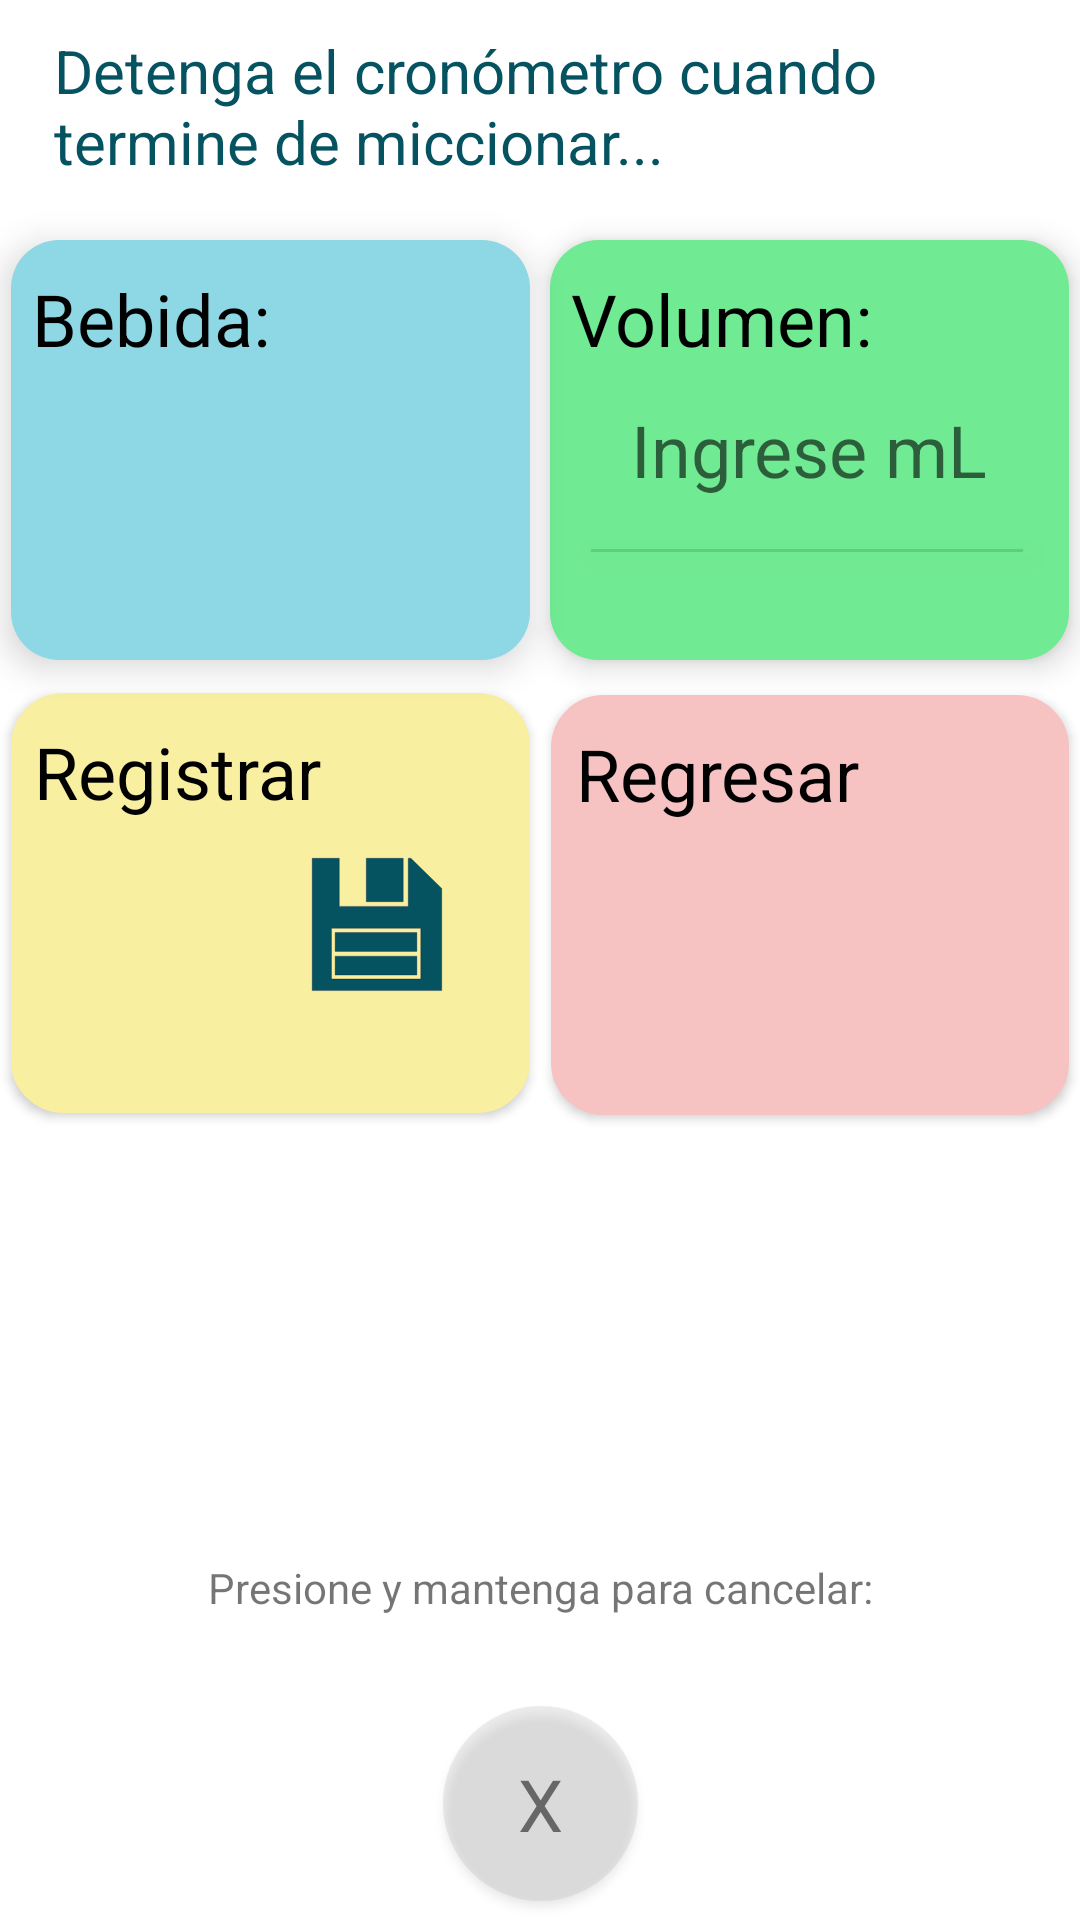

Reconstruct the res/layout file that produces this screen, plus the resources it refers to.
<!-- AndroidManifest.xml: application theme Theme.DiarioMiccional_PD -->
<!-- res/layout/activity_ingesta.xml -->
<?xml version="1.0" encoding="utf-8"?>
<androidx.constraintlayout.widget.ConstraintLayout xmlns:android="http://schemas.android.com/apk/res/android"
    xmlns:app="http://schemas.android.com/apk/res-auto"
    xmlns:tools="http://schemas.android.com/tools"
    android:layout_width="match_parent"
    android:layout_height="match_parent">

    <Button
        android:id="@+id/button_cancel_ingesta"
        android:layout_width="65dp"
        android:layout_height="65dp"
        android:layout_marginTop="182dp"
        android:background="@drawable/circle_gray"
        android:gravity="center"
        android:text="X"
        android:textAllCaps="false"
        android:textAppearance="@style/TextAppearance.AppCompat.Body1"
        android:textColor="?attr/colorOnSecondary"
        android:textSize="24sp"
        android:translationY="30dp"
        app:backgroundTint="#72AAAAAA"
        app:cornerRadius="0dp"
        app:layout_constraintBottom_toBottomOf="parent"
        app:layout_constraintEnd_toEndOf="parent"
        app:layout_constraintHorizontal_bias="0.5"
        app:layout_constraintStart_toStartOf="parent"
        app:layout_constraintTop_toBottomOf="@+id/button_save_ingesta"
        app:layout_constraintVertical_bias="0.3"
        app:layout_constraintWidth_default="percent"
        app:layout_constraintWidth_percent="0.48" />

    <TextView
        android:id="@+id/text_instructions_ingesta"
        android:layout_width="0dp"
        android:layout_height="wrap_content"
        android:layout_marginTop="10dp"
        android:text="Detenga el cronómetro cuando termine de miccionar..."
        android:textColor="?attr/colorSecondary"
        android:textSize="20sp"
        app:layout_constraintBottom_toTopOf="@+id/spinner_urgVaciado_ingesta"
        app:layout_constraintEnd_toEndOf="parent"
        app:layout_constraintHorizontal_bias="0.5"
        app:layout_constraintStart_toStartOf="parent"
        app:layout_constraintTop_toTopOf="parent"
        app:layout_constraintVertical_bias="0.0"
        app:layout_constraintWidth_default="percent"
        app:layout_constraintWidth_percent="0.9
" />

    <ImageView
        android:id="@+id/imageView_saveIcon_ingesta"
        android:layout_width="60dp"
        android:layout_height="61dp"
        android:elevation="7dp"
        android:translationY="30dp"
        app:layout_constraintBottom_toBottomOf="@+id/button_save_ingesta"
        app:layout_constraintEnd_toEndOf="@+id/button_save_ingesta"
        app:layout_constraintHorizontal_bias="0.813"
        app:layout_constraintStart_toStartOf="@+id/button_save_ingesta"
        app:layout_constraintTop_toTopOf="@+id/button_save_ingesta"
        app:layout_constraintVertical_bias="0.578"
        app:srcCompat="@drawable/save_icon"
        tools:ignore="VectorDrawableCompat" />

    <Button
        android:id="@+id/button_save_ingesta"
        android:layout_width="0dp"
        android:layout_height="140dp"
        android:layout_marginTop="11dp"
        android:layout_marginBottom="8dp"
        android:background="@drawable/rectangle_yellow_green"
        android:gravity="top|left"
        android:textAllCaps="false"
        android:textAppearance="@style/TextAppearance.AppCompat.Body1"
        android:textColor="#000000"
        android:textSize="24sp"
        android:translationY="30dp"
        app:backgroundTint="#F8EFA0"
        app:cornerRadius="0dp"
        app:layout_constraintBottom_toTopOf="@+id/button_back"
        app:layout_constraintEnd_toEndOf="parent"
        app:layout_constraintHorizontal_bias="0.02"
        app:layout_constraintStart_toStartOf="parent"
        app:layout_constraintTop_toBottomOf="@+id/spinner_urgVaciado_ingesta"
        app:layout_constraintVertical_bias="0.002"
        app:layout_constraintWidth_default="percent"
        app:layout_constraintWidth_percent="0.48"
        tools:ignore="SpeakableTextPresentCheck" />

    <Button
        android:id="@+id/button_back_ingesta"
        android:layout_width="0dp"
        android:layout_height="140dp"
        android:layout_marginTop="11dp"
        android:layout_marginBottom="8dp"
        android:background="@drawable/rectangle_yellow_green"
        android:gravity="top|left"
        android:textAllCaps="false"
        android:textAppearance="@style/TextAppearance.AppCompat.Body1"
        android:textColor="#000000"
        android:textSize="24sp"
        android:translationY="30dp"
        app:backgroundTint="#F6C2C2"
        app:cornerRadius="0dp"
        app:layout_constraintBottom_toBottomOf="parent"
        app:layout_constraintEnd_toEndOf="parent"
        app:layout_constraintHorizontal_bias="0.981"
        app:layout_constraintStart_toStartOf="parent"
        app:layout_constraintTop_toBottomOf="@+id/EditText_vol_ingesta"
        app:layout_constraintVertical_bias="0.002"
        app:layout_constraintWidth_default="percent"
        app:layout_constraintWidth_percent="0.48" />

    <TextView
        android:id="@+id/text_saveLabel_ingesta"
        android:layout_width="0dp"
        android:layout_height="wrap_content"
        android:layout_marginStart="4dp"
        android:layout_marginTop="10dp"
        android:layout_marginEnd="2dp"
        android:elevation="7dp"
        android:text="Registrar"
        android:textColor="#000000"
        android:textSize="24sp"
        android:translationY="30dp"
        app:layout_constraintBottom_toBottomOf="@+id/button_save_ingesta"
        app:layout_constraintEnd_toEndOf="@+id/button_save_ingesta"
        app:layout_constraintHorizontal_bias="0.22"
        app:layout_constraintStart_toStartOf="@+id/button_save_ingesta"
        app:layout_constraintTop_toTopOf="@+id/button_save_ingesta"
        app:layout_constraintVertical_bias="0.0"
        app:layout_constraintWidth_default="percent"
        app:layout_constraintWidth_percent="0.42" />

    <TextView
        android:id="@+id/text_backLabel_ingesta"
        android:layout_width="0dp"
        android:layout_height="wrap_content"
        android:layout_marginStart="4dp"
        android:layout_marginTop="10dp"
        android:layout_marginEnd="2dp"
        android:elevation="7dp"
        android:text="Regresar"
        android:textColor="#000000"
        android:textSize="24sp"
        android:translationY="30dp"
        app:layout_constraintBottom_toBottomOf="@+id/button_back_ingesta"
        app:layout_constraintEnd_toEndOf="parent"
        app:layout_constraintHorizontal_bias="0.22"
        app:layout_constraintStart_toStartOf="@+id/button_back_ingesta"
        app:layout_constraintTop_toTopOf="@+id/button_back_ingesta"
        app:layout_constraintVertical_bias="0.0"
        app:layout_constraintWidth_default="percent"
        app:layout_constraintWidth_percent="0.42" />

    <Spinner
        android:id="@+id/spinner_urgVaciado_ingesta"
        android:layout_width="0dp"
        android:layout_height="140dp"
        android:background="@drawable/rectangle_blue"
        android:elevation="7dp"
        android:gravity="right|center_vertical"
        android:translationY="30dp"
        app:layout_constraintBottom_toBottomOf="parent"
        app:layout_constraintEnd_toEndOf="parent"
        app:layout_constraintHorizontal_bias="0.02"
        app:layout_constraintStart_toStartOf="parent"
        app:layout_constraintTop_toTopOf="parent"
        app:layout_constraintVertical_bias="0.100000024"
        app:layout_constraintWidth_default="percent"
        app:layout_constraintWidth_percent="0.48" />

    <EditText
        android:id="@+id/EditText_vol_ingesta"
        android:layout_width="0dp"
        android:layout_height="140dp"
        android:background="@drawable/rectangle_green"
        android:elevation="6dp"
        android:ems="10"
        android:gravity="center_horizontal|center_vertical"
        android:hint="Ingrese mL"
        android:inputType="number"
        android:singleLine="false"
        android:textColor="#000000"
        android:textSize="24sp"
        android:translationY="30dp"
        android:imeOptions="actionDone"
        app:layout_constraintBottom_toBottomOf="parent"
        app:layout_constraintEnd_toEndOf="parent"
        app:layout_constraintHorizontal_bias="0.98"
        app:layout_constraintStart_toStartOf="parent"
        app:layout_constraintTop_toTopOf="parent"
        app:layout_constraintVertical_bias="0.100000024"
        app:layout_constraintWidth_default="percent"
        app:layout_constraintWidth_percent="0.48" />

    <View
        android:id="@+id/dividerVol_ingesta"
        android:layout_width="0dp"
        android:layout_height="1dp"
        android:layout_marginStart="13dp"
        android:layout_marginTop="101dp"
        android:layout_marginEnd="4dp"
        android:background="?android:attr/listDivider"
        android:elevation="7dp"
        android:translationY="30dp"
        app:layout_constraintBottom_toBottomOf="@+id/EditText_vol_ingesta"
        app:layout_constraintEnd_toEndOf="@+id/EditText_vol_ingesta"
        app:layout_constraintHorizontal_bias="0.06"
        app:layout_constraintStart_toStartOf="@+id/EditText_vol_ingesta"
        app:layout_constraintTop_toTopOf="@+id/EditText_vol_ingesta"
        app:layout_constraintVertical_bias="0.050000012"
        app:layout_constraintWidth_default="percent"
        app:layout_constraintWidth_percent="0.40" />

    <TextView
        android:id="@+id/text_volLabel_ingesta"
        android:layout_width="0dp"
        android:layout_height="wrap_content"
        android:layout_marginStart="4dp"
        android:layout_marginTop="10dp"
        android:layout_marginEnd="4dp"
        android:elevation="7dp"
        android:text="Volumen:"
        android:textColor="#000000"
        android:textSize="24sp"
        android:translationY="30dp"
        app:layout_constraintBottom_toBottomOf="@+id/EditText_vol_ingesta"
        app:layout_constraintEnd_toEndOf="@+id/EditText_vol_ingesta"
        app:layout_constraintHorizontal_bias="0.22"
        app:layout_constraintStart_toStartOf="@+id/EditText_vol_ingesta"
        app:layout_constraintTop_toTopOf="@+id/EditText_vol_ingesta"
        app:layout_constraintVertical_bias="0.0"
        app:layout_constraintWidth_default="percent"
        app:layout_constraintWidth_percent="0.42" />

    <TextView
        android:id="@+id/text_urgLabel_ingesta"
        android:layout_width="0dp"
        android:layout_height="wrap_content"
        android:layout_marginStart="4dp"
        android:layout_marginTop="10dp"
        android:layout_marginEnd="4dp"
        android:elevation="7dp"
        android:text="Bebida:"
        android:textColor="#000000"
        android:textSize="24sp"
        android:translationY="30dp"
        app:layout_constraintBottom_toBottomOf="@+id/spinner_urgVaciado_ingesta"
        app:layout_constraintEnd_toEndOf="@+id/spinner_urgVaciado_ingesta"
        app:layout_constraintHorizontal_bias="0.22"
        app:layout_constraintStart_toStartOf="@+id/spinner_urgVaciado_ingesta"
        app:layout_constraintTop_toTopOf="@+id/spinner_urgVaciado_ingesta"
        app:layout_constraintVertical_bias="0.0"
        app:layout_constraintWidth_default="percent"
        app:layout_constraintWidth_percent="0.42" />

    <TextView
        android:id="@+id/textView_cancelLabel_ingesta"
        android:layout_width="wrap_content"
        android:layout_height="wrap_content"
        android:text="Presione y mantenga para cancelar:"
        app:layout_constraintBottom_toTopOf="@+id/button_cancel_ingesta"
        app:layout_constraintEnd_toEndOf="parent"
        app:layout_constraintStart_toStartOf="parent"
        app:layout_constraintTop_toBottomOf="@+id/button_save_ingesta"
        app:layout_constraintVertical_bias="1.0" />

</androidx.constraintlayout.widget.ConstraintLayout>
<!-- resources referenced by this layout -->
<resources>
  <!-- drawable circle_gray (drawable-v24) -->
  <?xml version="1.0" encoding="utf-8"?>
  <selector xmlns:android="http://schemas.android.com/apk/res/android">
  
      <item >
          <shape android:shape="oval">
              <solid android:color="#72858585">
              </solid>
  
              <size
                  android:width="120dp"
                  android:height="120dp"/>
  
          </shape>
  
      </item>
  </selector>
  <!-- drawable rectangle_blue (drawable) -->
  <?xml version="1.0" encoding="utf-8"?>
  <selector xmlns:android="http://schemas.android.com/apk/res/android">
  
      <item >
          <shape android:shape="rectangle">
              <solid android:color="#8ED7E4">
              </solid>
  
              <corners android:radius="16dp"></corners>
          </shape>
  
      </item>
  </selector>
  <!-- drawable rectangle_green (drawable) -->
  <?xml version="1.0" encoding="utf-8"?>
  <selector xmlns:android="http://schemas.android.com/apk/res/android">
  
      <item >
          <shape android:shape="rectangle">
              <solid android:color="#70EA93">
              </solid>
  
              <corners android:radius="16dp"></corners>
  
          </shape>
  
      </item>
  </selector>
  <!-- drawable rectangle_yellow_green (drawable) -->
  <?xml version="1.0" encoding="utf-8"?>
  <selector xmlns:android="http://schemas.android.com/apk/res/android">
  
      <item >
          <shape android:shape="rectangle">
              <solid android:color="#F8EFA0">
              </solid>
  
              <stroke android:width="3dp"
                  android:color="#1EA87C"
                  ></stroke>
  
              <corners android:radius="16dp"></corners>
          </shape>
  
      </item>
  </selector>
  <style name="Theme.DiarioMiccional_PD" parent="Theme.MaterialComponents.DayNight.DarkActionBar">
          
          <item name="colorPrimary">#055261</item>
          <item name="colorPrimaryVariant">@color/purple_700</item>
          <item name="colorOnPrimary">@color/white</item>
          
          <item name="colorSecondary">@color/title_color</item>
          <item name="colorSecondaryVariant">#E6F6F6</item>
          <item name="colorOnSecondary">#676767</item>
          
          <item name="android:statusBarColor" tools:targetApi="l">?attr/colorPrimaryVariant</item>
          
      </style>
  <color name="purple_700">#055261</color>
  <color name="white">#FFFFFFFF</color>
  <color name="title_color">#055261</color>
</resources>
